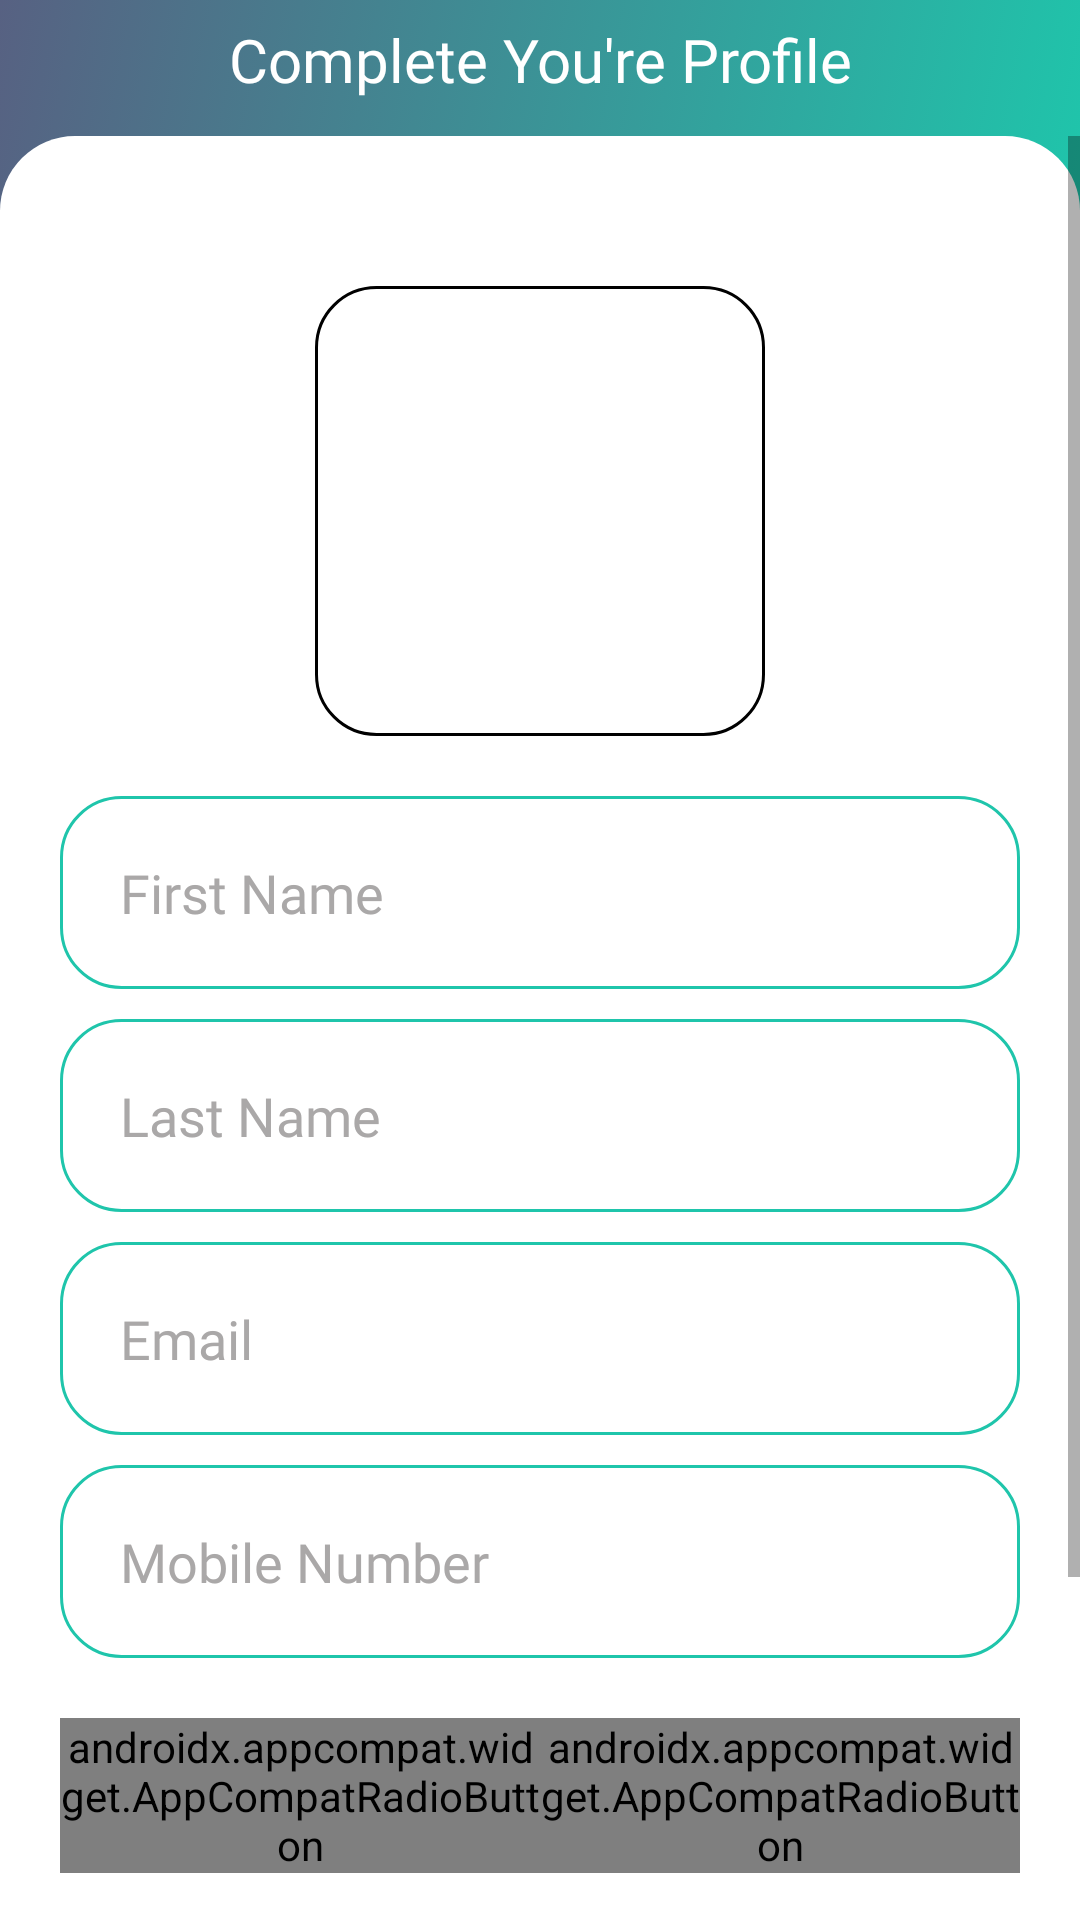

Write the Android layout XML for this screen, with the resource values it uses.
<!-- AndroidManifest.xml: activity theme Theme.MyECommerceShop.NoActionBar -->
<!-- res/layout/activity_user_profile.xml -->
<?xml version="1.0" encoding="utf-8"?>
<androidx.constraintlayout.widget.ConstraintLayout xmlns:android="http://schemas.android.com/apk/res/android"
    xmlns:app="http://schemas.android.com/apk/res-auto"
    xmlns:tools="http://schemas.android.com/tools"
    android:layout_width="match_parent"
    android:layout_height="match_parent"
    android:background="@color/white"
    android:focusable="true"
    android:focusableInTouchMode="true"
    tools:context=".UI.Activities.UserProfileActivity">

    <androidx.appcompat.widget.Toolbar
        android:id="@+id/user_profile_toolbar"
        android:layout_width="match_parent"
        android:layout_height="70dp"
        android:minHeight="?attr/actionBarSize"
        android:theme="?attr/actionBarTheme"
        android:paddingBottom="30dp"
        android:background="@drawable/grdnt_bg"
        app:layout_constraintEnd_toEndOf="parent"
        app:layout_constraintStart_toStartOf="parent"
        app:layout_constraintTop_toTopOf="parent">

        <TextView
            android:id="@+id/textView7"
            android:layout_width="wrap_content"
            android:layout_height="wrap_content"
            android:layout_gravity="center"
            android:fontFamily="@font/montserrat_bold"
            android:text="Complete You're Profile"
            android:textColor="@color/white"
            android:textSize="20sp"
            tools:layout_editor_absoluteX="81dp"
            tools:layout_editor_absoluteY="15dp" />

    </androidx.appcompat.widget.Toolbar>

    <ScrollView
        android:layout_width="match_parent"
        android:layout_height="0dp"
        android:layout_marginTop="-25dp"
        android:background="@drawable/white_rising_bg"
        app:layout_constraintBottom_toBottomOf="parent"
        app:layout_constraintEnd_toEndOf="parent"
        app:layout_constraintStart_toStartOf="parent"
        app:layout_constraintTop_toBottomOf="@+id/user_profile_toolbar">

        <androidx.constraintlayout.widget.ConstraintLayout
            android:layout_width="match_parent"
            android:layout_height="match_parent">

            <FrameLayout
                android:id="@+id/profile_pic_frame"
                android:layout_width="wrap_content"
                android:layout_height="wrap_content"
                android:layout_marginTop="50dp"
                android:background="@drawable/profile_frame"
                android:onClick="onClick"
                app:layout_constraintEnd_toEndOf="parent"
                app:layout_constraintStart_toStartOf="parent"
                app:layout_constraintTop_toTopOf="parent"
                tools:ignore="UsingOnClickInXml,SpeakableTextPresentCheck">

                <ImageView
                    android:id="@+id/user_profile_img"
                    android:layout_width="150dp"
                    android:layout_height="150dp"
                    android:scaleType="fitXY"
                    android:src="@drawable/profile_img" />

            </FrameLayout>

            <EditText
                android:id="@+id/et_complete_first_name"
                android:layout_width="0dp"
                android:layout_height="wrap_content"
                android:layout_marginStart="20dp"
                android:layout_marginTop="20dp"
                android:layout_marginEnd="20dp"
                android:background="@drawable/edittexts_bg"
                android:ems="10"
                android:fontFamily="@font/montserrat_regular"
                android:hint="First Name"
                android:inputType="textPersonName"
                android:padding="20dp"
                android:textColor="@color/black"
                android:textColorHint="#AAA8A8"
                app:layout_constraintEnd_toEndOf="parent"
                app:layout_constraintHorizontal_bias="0.5"
                app:layout_constraintStart_toStartOf="parent"
                app:layout_constraintTop_toBottomOf="@+id/profile_pic_frame" />

            <EditText
                android:id="@+id/et_complete_last_name"
                android:layout_width="0dp"
                android:layout_height="wrap_content"
                android:layout_marginStart="20dp"
                android:layout_marginTop="10dp"
                android:layout_marginEnd="20dp"
                android:background="@drawable/edittexts_bg"
                android:ems="10"
                android:fontFamily="@font/montserrat_regular"
                android:hint="Last Name"
                android:inputType="textPersonName"
                android:padding="20dp"
                android:textColor="@color/black"
                android:textColorHint="#AAA8A8"
                app:layout_constraintEnd_toEndOf="parent"
                app:layout_constraintHorizontal_bias="0.5"
                app:layout_constraintStart_toStartOf="parent"
                app:layout_constraintTop_toBottomOf="@+id/et_complete_first_name" />

            <EditText
                android:id="@+id/et_complete_email"
                android:layout_width="0dp"
                android:layout_height="wrap_content"
                android:layout_marginStart="20dp"
                android:layout_marginTop="10dp"
                android:layout_marginEnd="20dp"
                android:background="@drawable/edittexts_bg"
                android:ems="10"
                android:fontFamily="@font/montserrat_regular"
                android:hint="Email"
                android:inputType="textEmailAddress"
                android:padding="20dp"
                android:textColor="@color/black"
                android:textColorHint="#AAA8A8"
                app:layout_constraintEnd_toEndOf="parent"
                app:layout_constraintHorizontal_bias="0.5"
                app:layout_constraintStart_toStartOf="parent"
                app:layout_constraintTop_toBottomOf="@+id/et_complete_last_name" />

            <EditText
                android:id="@+id/et_complete_mobile_number"
                android:layout_width="0dp"
                android:layout_height="wrap_content"
                android:layout_marginStart="20dp"
                android:layout_marginTop="10dp"
                android:layout_marginEnd="20dp"
                android:background="@drawable/edittexts_bg"
                android:ems="10"
                android:fontFamily="@font/montserrat_regular"
                android:hint="Mobile Number"
                android:inputType="number"
                android:padding="20dp"
                android:textColor="@color/black"
                android:textColorHint="#AAA8A8"
                app:layout_constraintEnd_toEndOf="parent"
                app:layout_constraintHorizontal_bias="0.5"
                app:layout_constraintStart_toStartOf="parent"
                app:layout_constraintTop_toBottomOf="@+id/et_complete_email" />

            <RadioGroup
                android:id="@+id/gender_radio"
                android:layout_width="0dp"
                android:layout_height="wrap_content"
                android:layout_marginStart="20dp"
                android:layout_marginTop="20dp"
                android:layout_marginEnd="20dp"
                android:orientation="horizontal"
                app:layout_constraintEnd_toEndOf="parent"
                app:layout_constraintStart_toStartOf="parent"
                app:layout_constraintTop_toBottomOf="@+id/et_complete_mobile_number">

                <androidx.appcompat.widget.AppCompatRadioButton
                    android:id="@+id/male_radio"
                    android:layout_width="0dp"
                    android:layout_height="wrap_content"
                    android:layout_weight="1"
                    android:background="@drawable/male_selector_btn"
                    android:button="@android:color/transparent"
                    android:checked="true"
                    android:fontFamily="@font/montserrat_bold"
                    android:gravity="center"
                    android:text="MALE"
                    android:textColor="@drawable/male_female_txt_selector" />

                <androidx.appcompat.widget.AppCompatRadioButton
                    android:id="@+id/female_radio"
                    android:layout_width="0dp"
                    android:layout_height="wrap_content"
                    android:layout_weight="1"
                    android:background="@drawable/female_selector_btn"
                    android:button="@android:color/transparent"
                    android:fontFamily="@font/montserrat_bold"
                    android:gravity="center"
                    android:text="FEMALE"
                    android:textColor="@drawable/male_female_txt_selector" />
            </RadioGroup>

            <androidx.appcompat.widget.AppCompatButton
                android:id="@+id/save_completed_user_details"
                android:layout_width="0dp"
                android:layout_height="wrap_content"
                android:layout_marginTop="40dp"
                android:layout_marginBottom="50dp"
                android:background="@drawable/btn_bg"
                android:fontFamily="@font/montserrat_bold"
                android:onClick="onClick"
                android:padding="20dp"
                android:text="Save"
                android:textAllCaps="false"
                android:textColor="@color/white"
                android:textSize="20sp"
                app:layout_constraintBottom_toBottomOf="parent"
                app:layout_constraintEnd_toEndOf="@+id/gender_radio"
                app:layout_constraintHorizontal_bias="0.5"
                app:layout_constraintStart_toStartOf="@+id/gender_radio"
                app:layout_constraintTop_toBottomOf="@+id/gender_radio"
                tools:ignore="UsingOnClickInXml" />

        </androidx.constraintlayout.widget.ConstraintLayout>
    </ScrollView>
</androidx.constraintlayout.widget.ConstraintLayout>
<!-- resources referenced by this layout -->
<resources>
  <color name="black">#FF000000</color>
  <color name="white">#FFFFFF</color>
  <!-- drawable btn_bg (drawable) -->
  <?xml version="1.0" encoding="utf-8"?>
  <selector xmlns:android="http://schemas.android.com/apk/res/android">
  
      <item android:state_pressed="false">
          <shape android:shape="rectangle">
              <gradient android:angle="135"
                  android:endColor="@color/start_color"
                  android:startColor="@color/end_color"
                  android:type="linear"
                  />
              <corners android:radius="@dimen/button_corner_radius"/>
          </shape>
      </item>
  
      <item android:state_pressed="true">
          <shape android:shape="rectangle">
              <solid android:color="@color/start_color" />
              <corners android:radius="@dimen/button_corner_radius"/>
          </shape>
      </item>
  
  </selector>
  <!-- drawable female_selector_btn (drawable) -->
  <?xml version="1.0" encoding="utf-8"?>
  <selector xmlns:android="http://schemas.android.com/apk/res/android">
      <item android:state_checked="true">
          <shape android:shape="rectangle">
              <gradient
                  android:angle="0"
                  android:startColor="#5406C3"
                  android:endColor="#7E13AC"
                  />
              <corners android:bottomRightRadius="20dp" android:topRightRadius="20dp"/>
          </shape>
      </item>
  
      <item android:state_checked="false">
          <shape android:shape="rectangle">
              <stroke android:width="1dp" android:color="@color/end_color" />
              <corners android:bottomRightRadius="20dp" android:topRightRadius="20dp"/>
          </shape>
      </item>
  </selector>
  <!-- drawable grdnt_bg (drawable) -->
  <?xml version="1.0" encoding="utf-8"?>
  <selector xmlns:android="http://schemas.android.com/apk/res/android">
  
      <item>
          <shape android:shape="rectangle">
              <gradient android:angle="135"
                  android:endColor="@color/start_color"
                  android:startColor="@color/end_color"
                  android:type="linear"
                  />
          </shape>
      </item>
  
  </selector>
  <!-- drawable male_selector_btn (drawable) -->
  <?xml version="1.0" encoding="utf-8"?>
  <selector xmlns:android="http://schemas.android.com/apk/res/android">
      <item android:state_checked="true">
          <shape android:shape="rectangle">
              <gradient
                  android:angle="0"
                  android:startColor="@color/start_color"
                  android:endColor="@color/end_color"
                  />
              <corners android:bottomLeftRadius="20dp" android:topLeftRadius="20dp"/>
          </shape>
      </item>
  
      <item android:state_checked="false">
          <shape android:shape="rectangle">
              <stroke android:width="1dp" android:color="@color/end_color" />
              <corners android:bottomLeftRadius="20dp" android:topLeftRadius="20dp"/>
          </shape>
      </item>
  
  </selector>
  <!-- drawable profile_frame (drawable) -->
  <?xml version="1.0" encoding="utf-8"?>
  <shape xmlns:android="http://schemas.android.com/apk/res/android"
      android:shape="rectangle">
  
      <stroke android:width="1dp" android:color="@color/black"/>
      <corners android:radius="@dimen/button_corner_radius"/>
  
  </shape>
  <!-- drawable white_rising_bg (drawable) -->
  <?xml version="1.0" encoding="utf-8"?>
  <shape xmlns:android="http://schemas.android.com/apk/res/android">
      <corners
          android:topLeftRadius="25dp"
          android:topRightRadius="25dp"/>
  
      <solid android:color="@color/white"/>
  </shape>
  <style name="Theme.MyECommerceShop.NoActionBar">
          <item name="windowActionBar">false</item>
          <item name="windowNoTitle">true</item>
          <item name="android:windowTranslucentStatus">true</item>
      </style>
  <color name="start_color">#576182</color>
  <color name="end_color">#1FC5AB</color>
  <dimen name="button_corner_radius">20sp</dimen>
</resources>
